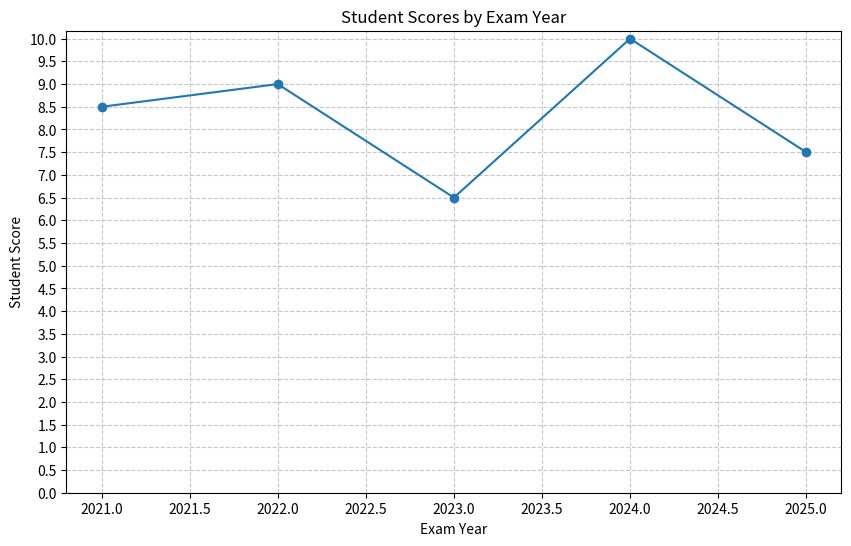

Here is the Python script that generated this plot:
import matplotlib.pyplot as plt
import numpy as np

def normalize_score(score, max_score = 100, target_max = 10):
    """Convert scores to a 0-10 scale and round to nearest 0.5"""
    rawNormalized = (score / max_score) * target_max

    # Round to nearest 0.5
    return round(rawNormalized * 2) / 2

student_scores = [87, 92, 65, 100, 74]
normalized_scores = []

exam_years = [2021, 2022, 2023, 2024, 2025]

for score in student_scores:
    calculation = normalize_score(score)
    normalized_scores.append(calculation)

# Create the plot
plt.figure(figsize=(10, 6))
plt.plot(exam_years, normalized_scores, marker='o')

# Customize the axes
plt.yticks(np.arange(0, max(normalized_scores) + 0.5, 0.5))
plt.xlabel('Exam Year')
plt.ylabel('Student Score')
plt.grid(True, linestyle='--', alpha=0.7)

# Add title
plt.title('Student Scores by Exam Year')

# Show the plot
plt.show()